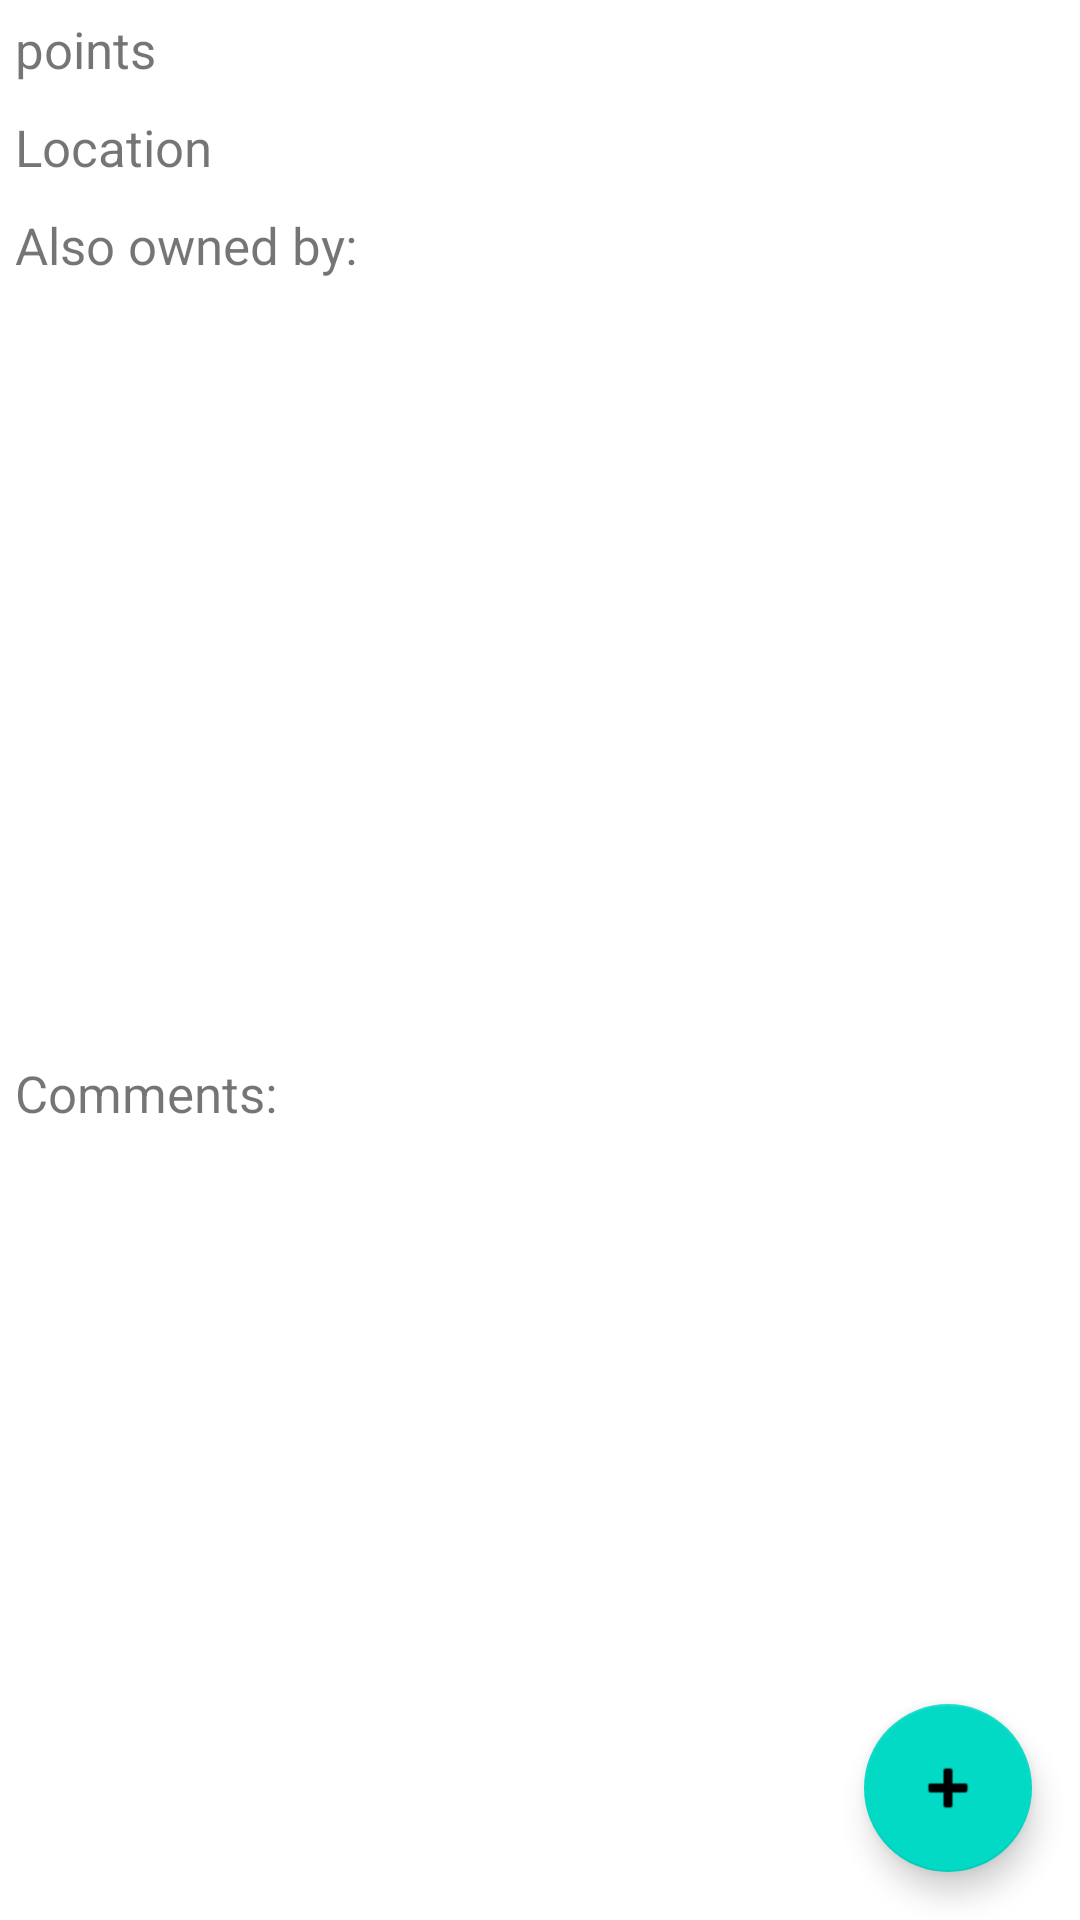

Reconstruct the res/layout file that produces this screen, plus the resources it refers to.
<!-- AndroidManifest.xml: application theme Theme.QRun -->
<!-- res/layout/qr_summary_fragment.xml -->
<?xml version="1.0" encoding="utf-8"?>
<layout xmlns:android="http://schemas.android.com/apk/res/android"
    xmlns:tools="http://schemas.android.com/tools"
    xmlns:app="http://schemas.android.com/apk/res-auto">

    <androidx.coordinatorlayout.widget.CoordinatorLayout
        android:layout_width="match_parent"
        android:layout_height="match_parent">
        <LinearLayout

            android:layout_width="match_parent"
            android:layout_height="match_parent"
            android:orientation="vertical"
            tools:context=".QrSummaryFragment">

            <TextView
                android:layout_width="match_parent"
                android:layout_height="wrap_content"
                android:id="@+id/points"
                android:textSize="17dp"
                android:text="@string/points"
                android:layout_margin="5dp">
            </TextView>

            <TextView
                android:layout_width="match_parent"
                android:layout_height="wrap_content"
                android:id="@+id/Location"
                android:layout_margin="5dp"
                android:textSize="17dp"
                android:text="@string/location">
            </TextView>

            <TextView
                android:layout_width="match_parent"
                android:layout_height="wrap_content"
                android:textSize="17dp"
                android:text="@string/also_owned_by"
                android:layout_margin="5dp"
                android:id="@+id/shared_qrs">
            </TextView>

            <ListView
                android:id="@+id/shared_qr_list"
                android:layout_width="match_parent"
                android:layout_height="250dp">
            </ListView>

            <TextView
                android:layout_width="match_parent"
                android:layout_height="wrap_content"
                android:id="@+id/comments"
                android:textSize="17dp"
                android:layout_margin="5dp"
                android:text="@string/comments">
            </TextView>

            <ListView
                android:id="@+id/comment_list"
                android:layout_width="match_parent"
                android:layout_height="wrap_content">
            </ListView>
        </LinearLayout>

        <com.google.android.material.floatingactionbutton.FloatingActionButton
            android:id="@+id/add_comment"
            android:layout_width="wrap_content"
            android:layout_height="wrap_content"
            android:layout_gravity="bottom|end"
            android:layout_margin="16dp"
            app:srcCompat="@android:drawable/ic_input_add"
            android:contentDescription="@string/add_a_new_comment" />

        <com.google.android.material.floatingactionbutton.FloatingActionButton
            android:id="@+id/delete_qr"
            android:layout_width="wrap_content"
            android:layout_height="wrap_content"
            android:layout_gravity="bottom|start"
            android:layout_margin="16dp"
            android:visibility="gone"
            app:srcCompat="@android:drawable/ic_menu_delete"
            android:contentDescription="@string/delete_current_qr_code" />

    </androidx.coordinatorlayout.widget.CoordinatorLayout>

</layout>
<!-- resources referenced by this layout -->
<resources>
  <string name="add_a_new_comment">Add a new comment</string>
  <string name="also_owned_by">Also owned by:</string>
  <string name="comments">Comments:</string>
  <string name="delete_current_qr_code">Delete current Qr code</string>
  <string name="location">Location</string>
  <string name="points">points</string>
  <style name="Theme.QRun" parent="Theme.MaterialComponents.DayNight.DarkActionBar">
          
          <item name="colorPrimary">@color/purple_500</item>
          <item name="colorPrimaryVariant">@color/purple_700</item>
          <item name="colorOnPrimary">@color/white</item>
          
          <item name="colorSecondary">@color/teal_200</item>
          <item name="colorSecondaryVariant">@color/teal_700</item>
          <item name="colorOnSecondary">@color/black</item>
          
          <item name="android:statusBarColor" tools:targetApi="l">?attr/colorPrimaryVariant</item>
          
      </style>
  <!-- not gathered from this repository: default colours our renderer supplied (Android Studio template values) -->
  <color name="purple_500">#FF6200EE</color>
  <color name="purple_700">#FF3700B3</color>
  <color name="teal_200">#FF03DAC5</color>
  <color name="teal_700">#FF018786</color>
  <color name="black">#FF000000</color>
  <color name="white">#FFFFFFFF</color>
</resources>
